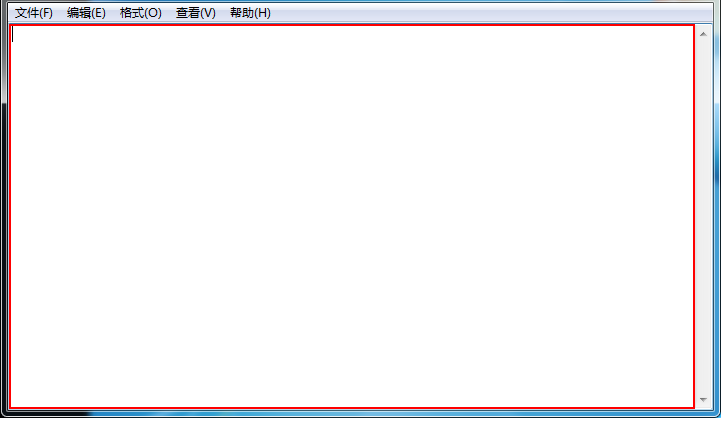
Workflow: Main

Step 1: type "hello" into the editable text in window '* - 记事本' (notepad.exe)
